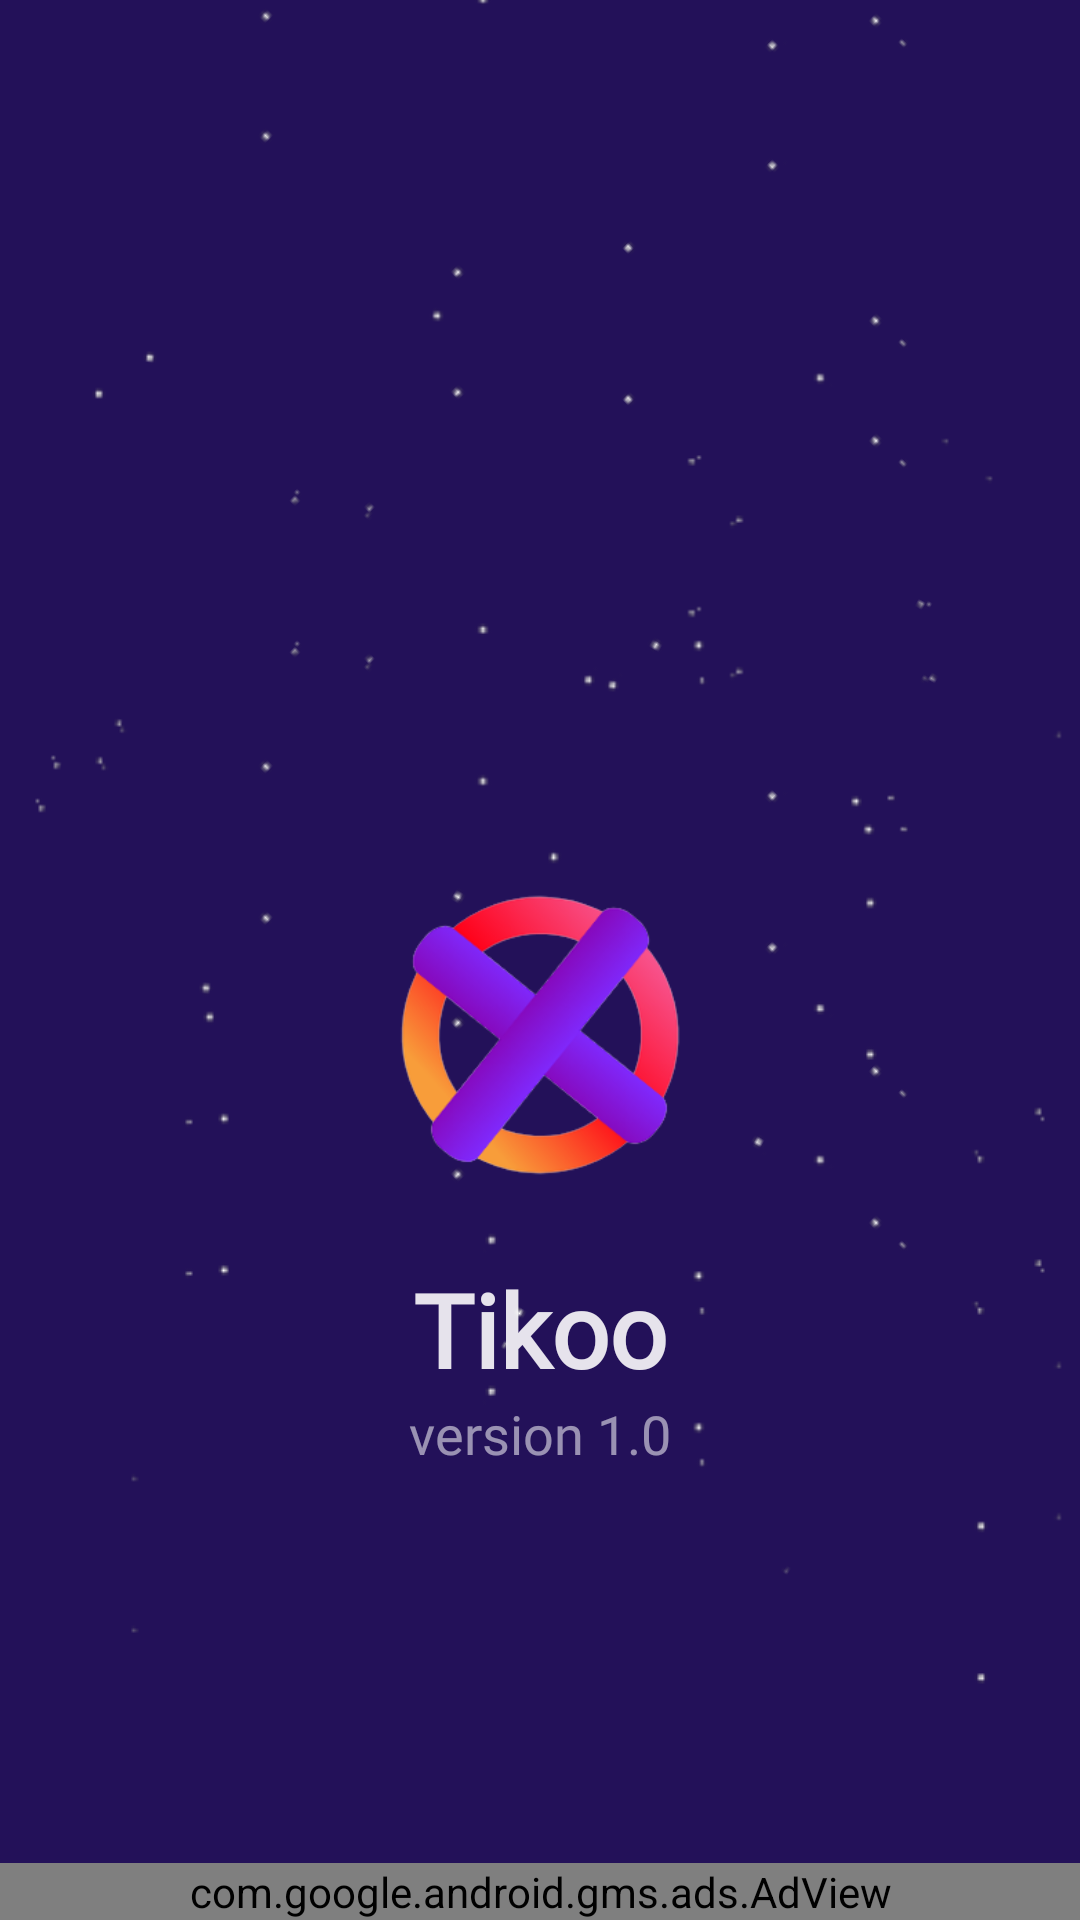

Here is an Android app screen rendered from its layout file. Give the layout XML and the strings, colors and styles it references.
<!-- AndroidManifest.xml: application theme Theme.Tikoo -->
<!-- res/layout/activity_splash.xml -->
<?xml version="1.0" encoding="utf-8"?>
<RelativeLayout xmlns:android="http://schemas.android.com/apk/res/android"
    xmlns:app="http://schemas.android.com/apk/res-auto"
    xmlns:tools="http://schemas.android.com/tools"
    android:layout_width="match_parent"
    android:layout_height="match_parent"
    android:background="@drawable/activities_bg"
    tools:context=".SplashActivity">

    <include
        android:layout_centerInParent="true"
        layout="@layout/galaxy_layout"
        android:layout_width="match_parent"
        android:layout_height="match_parent" />

    <RelativeLayout
        android:layout_width="wrap_content"
        android:layout_height="wrap_content"
        android:layout_marginTop="230dp"
        android:layout_alignParentTop="true"
        android:layout_centerHorizontal="true">

        <ImageView
            android:id="@+id/imageView3"
            android:layout_width="230dp"
            android:layout_height="230dp"
            android:src="@drawable/tikoo" />

        <TextView
            android:id="@+id/textView3"
            android:layout_width="wrap_content"
            android:layout_height="wrap_content"
            android:layout_below="@+id/imageView3"
            android:layout_centerHorizontal="true"
            android:textColor="#E2FFFFFF"
            android:layout_marginTop="-40dp"
            android:text="@string/app_name"
            android:textStyle="bold"
            android:fontFamily="@font/righteous"
            android:textSize="34sp" />

        <TextView
            android:id="@+id/textView2"
            android:layout_width="wrap_content"
            android:layout_height="wrap_content"
            android:layout_below="@+id/textView3"
            android:layout_centerHorizontal="true"
            android:text="version 1.0"
            android:textColor="#8BFFFFFF"
            android:fontFamily="@font/montserrat_light"
            android:textSize="18sp" />

    </RelativeLayout>

    <com.google.android.gms.ads.AdView
        android:id="@+id/adView_splash"
        android:layout_width="match_parent"
        android:layout_height="wrap_content"
        android:layout_alignParentBottom="true"
        android:layout_centerHorizontal="true"
        app:adSize="BANNER"
        app:adUnitId="@string/admob_banner"/>

</RelativeLayout>
<!-- res/layout/galaxy_layout.xml (included above) -->
<?xml version="1.0" encoding="utf-8"?>
<RelativeLayout xmlns:android="http://schemas.android.com/apk/res/android"
    android:layout_width="match_parent"
    android:layout_height="match_parent">

    <ImageView
        android:layout_marginTop="-300dp"
        android:layout_alignParentTop="true"
        android:layout_centerHorizontal="true"
        android:layout_width="match_parent"
        android:layout_height="wrap_content"
        android:rotation="45"
        android:src="@drawable/galaxy" />

    <ImageView
        android:layout_marginTop="-300dp"
        android:layout_alignParentBottom="true"
        android:layout_centerHorizontal="true"
        android:layout_width="match_parent"
        android:layout_height="wrap_content"
        android:rotation="45"
        android:src="@drawable/galaxy" />

    <ImageView
        android:layout_marginTop="-160dp"
        android:layout_alignParentBottom="true"
        android:layout_centerHorizontal="true"
        android:layout_width="match_parent"
        android:layout_height="wrap_content"
        android:rotation="90"
        android:src="@drawable/galaxy" />

    <ImageView
        android:layout_marginTop="-120dp"
        android:layout_alignParentBottom="true"
        android:layout_centerHorizontal="true"
        android:layout_width="match_parent"
        android:layout_height="wrap_content"
        android:rotation="180"
        android:src="@drawable/galaxy" />

    <ImageView
        android:layout_marginTop="-160dp"
        android:layout_alignParentTop="true"
        android:layout_centerHorizontal="true"
        android:layout_width="match_parent"
        android:layout_height="wrap_content"
        android:rotation="45"
        android:src="@drawable/galaxy" />

    <ImageView
        android:layout_marginTop="-160dp"
        android:layout_alignParentTop="true"
        android:layout_centerHorizontal="true"
        android:layout_width="match_parent"
        android:layout_height="wrap_content"
        android:rotation="90"
        android:src="@drawable/galaxy" />

    <ImageView
        android:layout_marginTop="-200dp"
        android:layout_alignParentTop="true"
        android:layout_centerHorizontal="true"
        android:layout_width="match_parent"
        android:layout_height="wrap_content"
        android:rotation="45"
        android:src="@drawable/galaxy" />

    <ImageView
        android:layout_centerHorizontal="true"
        android:layout_centerVertical="true"
        android:layout_width="match_parent"
        android:layout_height="match_parent"
        android:src="@drawable/galaxy" />

    <ImageView
        android:layout_centerHorizontal="true"
        android:layout_centerVertical="true"
        android:layout_width="match_parent"
        android:layout_height="match_parent"
        android:rotation="45"
        android:src="@drawable/galaxy" />

    <ImageView
        android:layout_centerHorizontal="true"
        android:layout_centerVertical="true"
        android:layout_width="match_parent"
        android:layout_height="match_parent"
        android:rotation="90"
        android:src="@drawable/galaxy" />

    <ImageView
        android:layout_centerHorizontal="true"
        android:layout_centerVertical="true"
        android:layout_width="match_parent"
        android:layout_height="match_parent"
        android:rotation="120"
        android:src="@drawable/galaxy" />

    <ImageView
        android:layout_centerHorizontal="true"
        android:layout_centerVertical="true"
        android:layout_width="match_parent"
        android:layout_height="match_parent"
        android:rotation="180"
        android:src="@drawable/galaxy" />

    <ImageView
        android:layout_centerHorizontal="true"
        android:layout_centerVertical="true"
        android:layout_width="match_parent"
        android:layout_height="match_parent"
        android:rotation="365"
        android:src="@drawable/galaxy" />

</RelativeLayout>
<!-- resources referenced by this layout -->
<resources>
  <!-- drawable activities_bg (drawable) -->
  <?xml version="1.0" encoding="utf-8"?>
  <shape xmlns:android="http://schemas.android.com/apk/res/android">
      
      <solid android:color="@color/colorPrimary" />
  </shape>
  <!-- drawable galaxy: png bitmap (drawable, 4147 bytes) -->
  <!-- drawable tikoo: png bitmap (drawable, 40545 bytes) -->
  <string name="admob_banner">ca-app-pub-3940256099942544/6300978111</string>
  <string name="app_name">Tikoo</string>
  <style name="Theme.Tikoo" parent="Theme.AppCompat.Light.NoActionBar">
          <item name="colorPrimary">@color/colorPrimary</item>
          <item name="colorPrimaryDark">@color/colorPrimaryDark</item>
          <item name="colorAccent">@color/colorAccent</item>
          <item name="android:windowAnimationStyle">@style/CustomActivityAnimation</item>
          <item name="android:navigationBarColor" tools:targetApi="lollipop">@color/colorPrimary</item>
          <item name="android:statusBarColor" tools:targetApi="l">@color/colorPrimary</item>
      </style>
  <color name="colorPrimary">#231159</color>
  <color name="colorPrimaryDark">#231159</color>
  <color name="colorAccent">#231159</color>
  <style name="CustomActivityAnimation" parent="@android:style/Animation.Activity">
          <item name="android:activityOpenEnterAnimation">@anim/slide_in_right</item>
          <item name="android:activityOpenExitAnimation">@anim/slide_out_left</item>
          <item name="android:activityCloseEnterAnimation">@anim/slide_in_left</item>
          <item name="android:activityCloseExitAnimation">@anim/slide_out_right</item>
      </style>
</resources>
